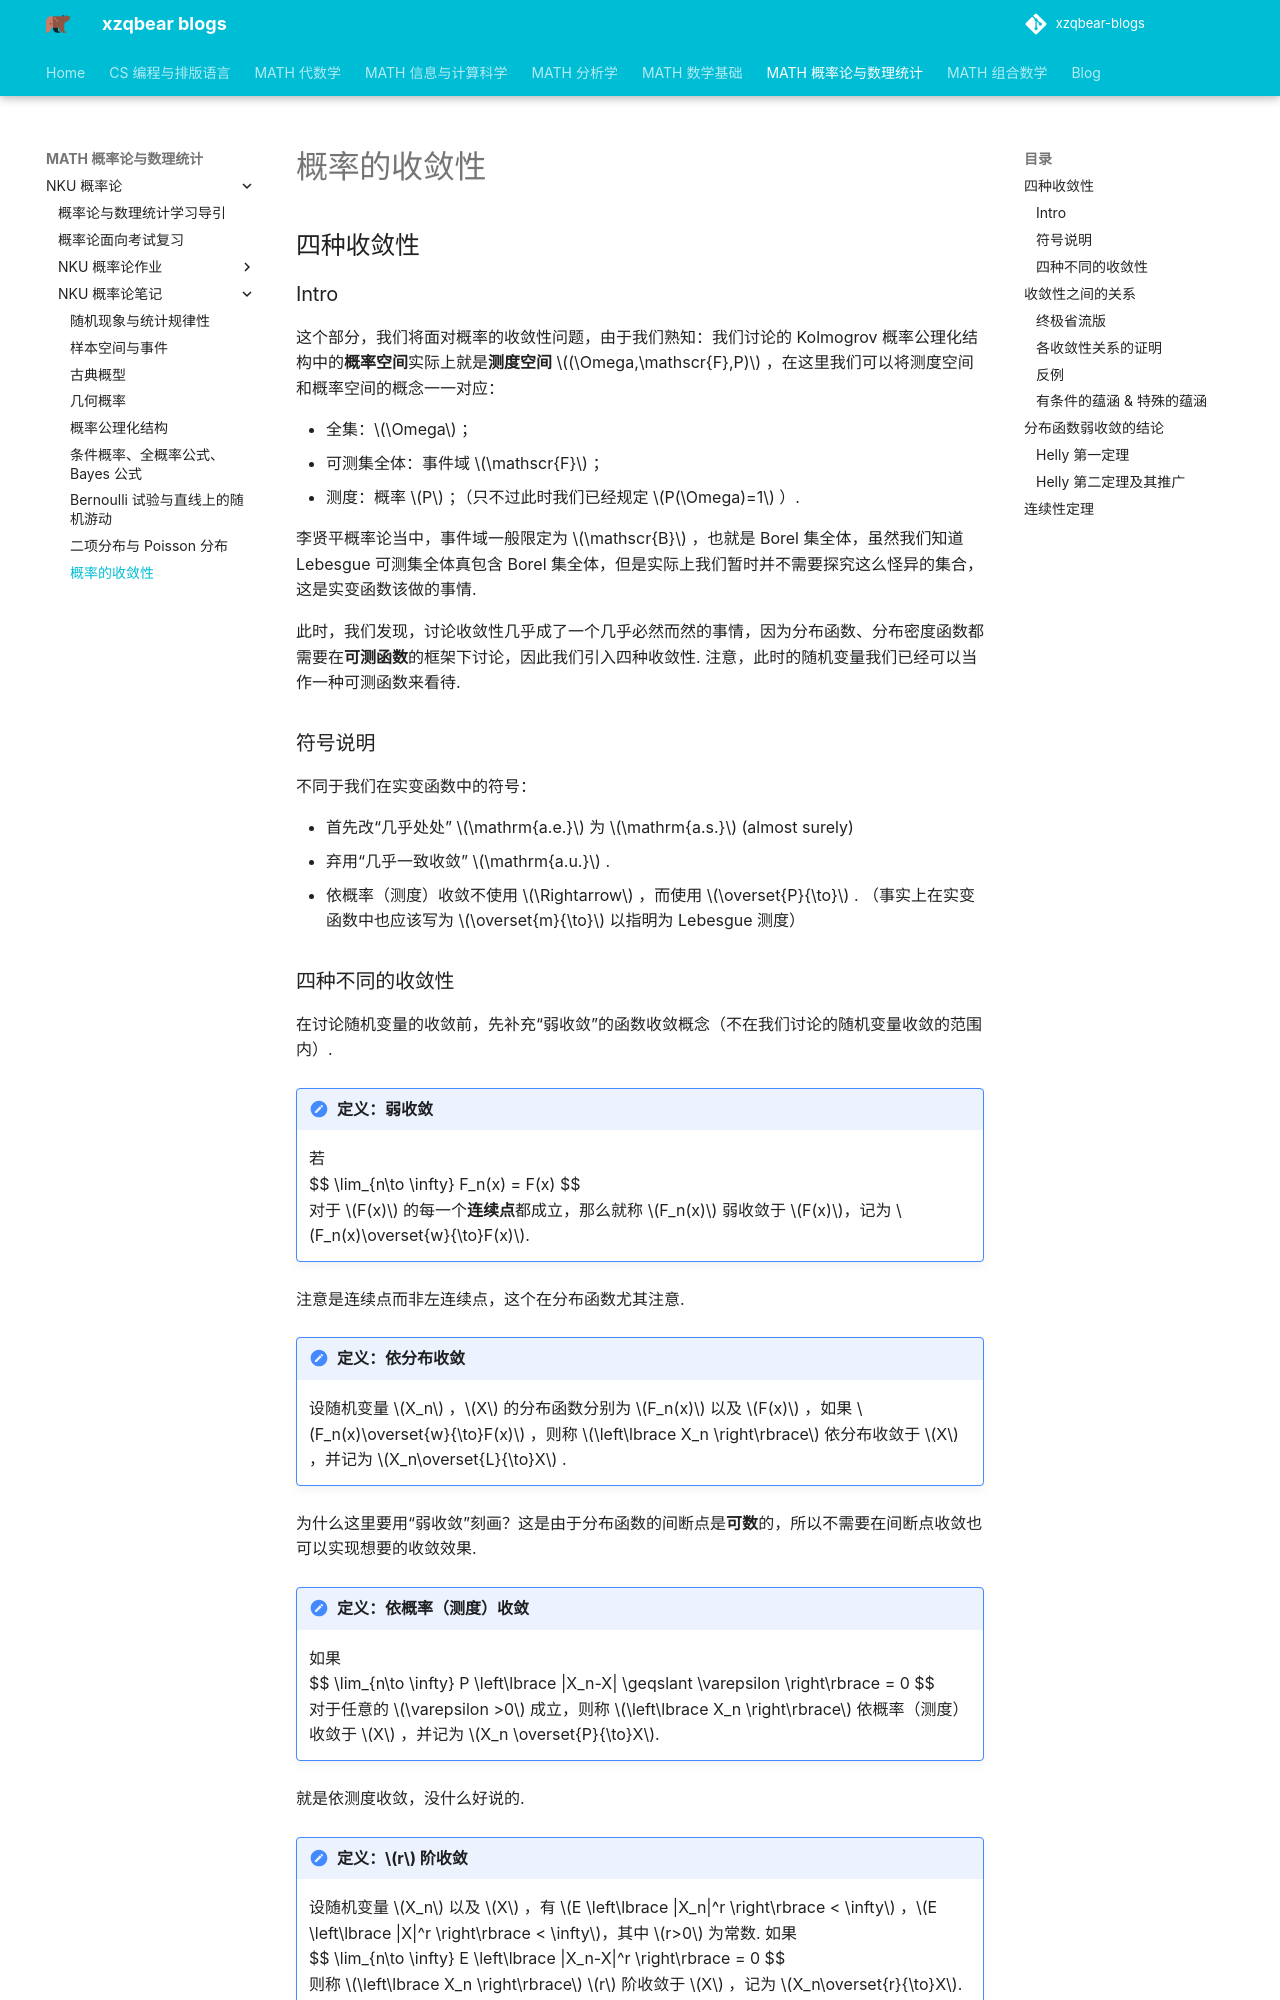

repository: xiong-ZH-zq/xzqbear-blogs · page: MATH-概率论与数理统计/NKU 概率论/NKU 概率论笔记/5.1 概率的收敛性/index.html · generator: mkdocs

---
comments: true
---

# 概率的收敛性
## 四种收敛性
### Intro
这个部分，我们将面对概率的收敛性问题，由于我们熟知：我们讨论的 Kolmogrov 概率公理化结构中的**概率空间**实际上就是**测度空间** $(\Omega,\mathscr{F},P)$ ，在这里我们可以将测度空间和概率空间的概念一一对应：

- 全集：$\Omega$ ；
- 可测集全体：事件域 $\mathscr{F}$ ；
- 测度：概率 $P$ ；（只不过此时我们已经规定 $P(\Omega)=1$ ）.

李贤平概率论当中，事件域一般限定为 $\mathscr{B}$ ，也就是 Borel 集全体，虽然我们知道 Lebesgue 可测集全体真包含 Borel 集全体，但是实际上我们暂时并不需要探究这么怪异的集合，这是实变函数该做的事情.

此时，我们发现，讨论收敛性几乎成了一个几乎必然而然的事情，因为分布函数、分布密度函数都需要在**可测函数**的框架下讨论，因此我们引入四种收敛性. 注意，此时的随机变量我们已经可以当作一种可测函数来看待.

### 符号说明

不同于我们在实变函数中的符号：

- 首先改“几乎处处” $\mathrm{a.e.}$ 为 $\mathrm{a.s.}$ (almost surely)
- 弃用“几乎一致收敛” $\mathrm{a.u.}$ .
- 依概率（测度）收敛不使用 $\Rightarrow$ ，而使用 $\overset{P}{\to}$ . （事实上在实变函数中也应该写为 $\overset{m}{\to}$ 以指明为 Lebesgue 测度）

### 四种不同的收敛性
在讨论随机变量的收敛前，先补充“弱收敛”的函数收敛概念（不在我们讨论的随机变量收敛的范围内）.

>[!note] 定义：弱收敛
>若 
>$$ \lim_{n\to \infty} F_n(x) = F(x) $$
>对于 $F(x)$ 的每一个**连续点**都成立，那么就称 $F_n(x)$ 弱收敛于 $F(x)$，记为 $F_n(x)\overset{w}{\to}F(x)$.

注意是连续点而非左连续点，这个在分布函数尤其注意.

>[!note] 定义：依分布收敛
>设随机变量 $X_n$ ，$X$ 的分布函数分别为 $F_n(x)$ 以及 $F(x)$ ，如果 $F_n(x)\overset{w}{\to}F(x)$ ，则称 $\left\lbrace X_n \right\rbrace$ 依分布收敛于 $X$ ，并记为 $X_n\overset{L}{\to}X$ .

为什么这里要用“弱收敛”刻画？这是由于分布函数的间断点是**可数**的，所以不需要在间断点收敛也可以实现想要的收敛效果.

>[!note] 定义：依概率（测度）收敛
>如果
>$$ \lim_{n\to \infty} P \left\lbrace |X_n-X| \geqslant \varepsilon \right\rbrace = 0 $$
>对于任意的 $\varepsilon >0$ 成立，则称 $\left\lbrace X_n \right\rbrace$ 依概率（测度）收敛于 $X$ ，并记为 $X_n \overset{P}{\to}X$.

就是依测度收敛，没什么好说的.

>[!note] 定义：$r$ 阶收敛
>设随机变量 $X_n$ 以及 $X$ ，有 $E \left\lbrace |X_n|^r \right\rbrace < \infty$ ，$E \left\lbrace |X|^r \right\rbrace < \infty$，其中 $r>0$ 为常数. 如果
>$$ \lim_{n\to \infty} E \left\lbrace |X_n-X|^r \right\rbrace = 0 $$
>则称 $\left\lbrace X_n \right\rbrace$ $r$ 阶收敛于 $X$ ，记为 $X_n\overset{r}{\to}X$.

注意不要理解成依测度 $r$ 收敛. 实际使用一般会写成常数. 

此外，$r=2$ 的时候为特殊情形，称为**均方收敛**.

>[!note] 定义：几乎处处收敛 （以概率 $1$ 收敛）
>设随机变量 $X_n$ 和 $X$ ，若
>$$ P(\lim_{n\to \infty} X_n = X) =1  $$
>则称 $X_n$ 几乎处处收敛于 $X$ （也称以概率 $1$ 收敛），记为 $X_n\overset{\mathrm{a.s.}}{\to} X$.

后续为符号的简洁写为 $X_n\to X, \mathrm{a.s.}$ .

## 收敛性之间的关系
